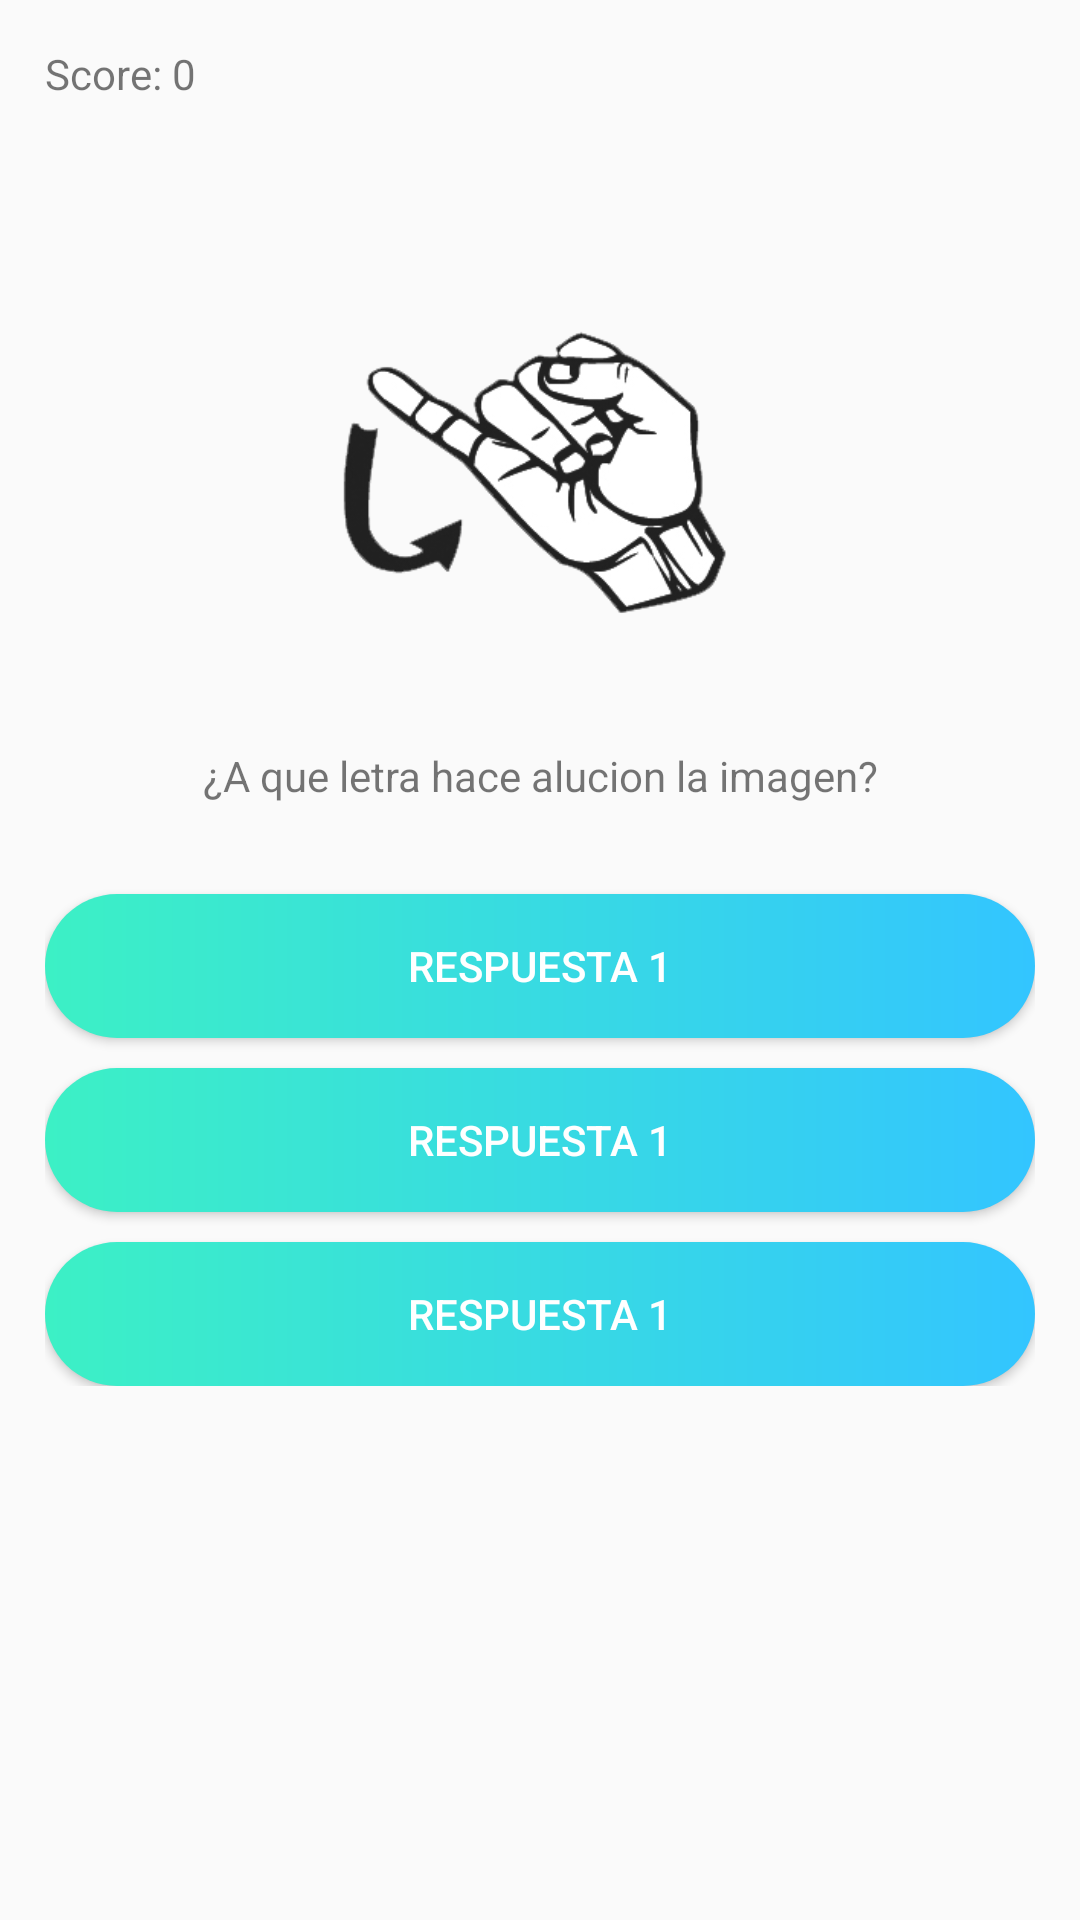

Android layout source for this screen:
<!-- AndroidManifest.xml: application theme AppTheme -->
<!-- res/layout/activity_examen_segundo_modulo.xml -->
<?xml version="1.0" encoding="utf-8"?>
<android.support.constraint.ConstraintLayout xmlns:android="http://schemas.android.com/apk/res/android"
    xmlns:app="http://schemas.android.com/apk/res-auto"
    xmlns:tools="http://schemas.android.com/tools"
    android:layout_width="match_parent"
    android:layout_height="match_parent"
    tools:context=".ExamenSegundoModulo">

    <ScrollView
        android:layout_width="match_parent"
        android:layout_height="match_parent"
        >

        <LinearLayout
            android:layout_width="match_parent"
            android:layout_height="match_parent"
            android:orientation="vertical"
            android:paddingLeft="15dp"
            android:paddingRight="15dp"
            >

            <TextView
                android:id="@+id/puntuacionModulo2"
                android:layout_marginTop="15dp"
                android:layout_width="wrap_content"
                android:layout_height="wrap_content"
                android:text="Score: 0"
                />

            <ImageView
                android:id="@+id/imagenPreguntaModulo2"
                android:layout_marginTop="50dp"
                android:layout_width="150dp"
                android:layout_height="150dp"
                android:src="@drawable/letaj"
                android:layout_gravity="center"
                />

            <TextView
                android:id="@+id/preguntaModulo2"
                android:layout_marginTop="15dp"
                android:layout_marginBottom="30dp"
                android:layout_width="match_parent"
                android:layout_height="wrap_content"
                android:text="¿A que letra hace alucion la imagen?"
                android:gravity="center"
                />

            <Button
                android:textColor="#ffffff"
                android:id="@+id/btnOpcion1Modulo2"
                android:layout_width="match_parent"
                android:layout_height="wrap_content"
                android:text="Respuesta 1"
                android:layout_marginBottom="10dp"
                android:background="@drawable/custom_button_two_colors"
                />

            <Button
                android:textColor="#ffffff"
                android:id="@+id/btnOpcion2Modulo2"
                android:layout_width="match_parent"
                android:layout_height="wrap_content"
                android:text="Respuesta 1"
                android:layout_marginBottom="10dp"
                android:background="@drawable/custom_button_two_colors"
                />

            <Button
                android:textColor="#ffffff"
                android:id="@+id/btnOpcion3Modulo2"
                android:layout_width="match_parent"
                android:layout_height="wrap_content"
                android:text="Respuesta 1"
                android:background="@drawable/custom_button_two_colors"
                />

        </LinearLayout>

    </ScrollView>

</android.support.constraint.ConstraintLayout>
<!-- resources referenced by this layout -->
<resources>
  <!-- drawable custom_button_two_colors (drawable) -->
  <?xml version="1.0" encoding="utf-8"?>
  <shape xmlns:android="http://schemas.android.com/apk/res/android" android:shape="rectangle">
  
      <gradient android:startColor="#3cf0c5" android:endColor="#33c5ff" android:type="linear"/>
  
      <corners android:radius="50dp"/>
  
  </shape>
  <!-- drawable letaj: png bitmap (drawable, 16369 bytes) -->
  <style name="AppTheme" parent="Theme.AppCompat.Light.DarkActionBar">
          
          <item name="colorPrimary">#ffb977</item>
          <item name="colorPrimaryDark">@color/colorPrimaryDark</item>
          <item name="colorAccent">@color/colorAccent</item>
      </style>
  <color name="colorPrimaryDark">#00574B</color>
  <color name="colorAccent">#D81B60</color>
</resources>
